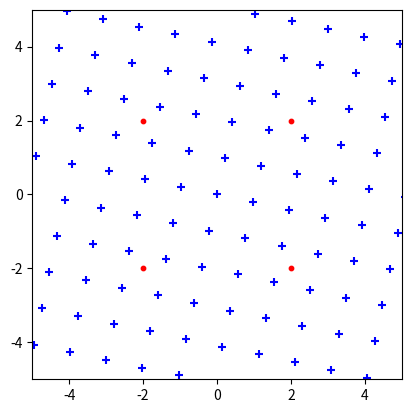

Source code (Python): (Note: this script raises an exception after producing the figure.)
import math

import numpy as np
import matplotlib.pyplot as plt
from matplotlib.animation import FuncAnimation


class UpdateRotate:
    def __init__(self, ax):
        ax.set_aspect("equal")
        x_list, y_list = np.meshgrid(np.arange(-10, 10), np.arange(-10, 10))
        self.coords = np.stack((x_list.flatten(), y_list.flatten()), axis = 0)

    def __call__(self, i):
        ax.set_aspect("equal")

        theta = ((i / 150) * 2 * math.pi)
        rotation_matrix = np.array([[np.cos(theta), np.sin(theta)],[-np.sin(theta), np.cos(theta)]])
        transformed_points = rotation_matrix @ self.coords

        ax.clear()
        ax.set_ylim(-5, 5)
        ax.set_xlim(-5, 5)
        ax.scatter((2, 2, -2, -2), (2, -2, 2, -2), color = "red", s = 10)
        self.scatter = ax.scatter(transformed_points[0], transformed_points[1], color = "blue", marker = "+")

        return self.scatter,


fig, ax = plt.subplots()


ud = UpdateRotate(ax)
#interval is how long, and frames is number of frames
anim = FuncAnimation(fig, ud, frames=450, interval=40, blit=True)
anim.save("test.mp4", dpi=250, bitrate=8192)

# plt.show()
